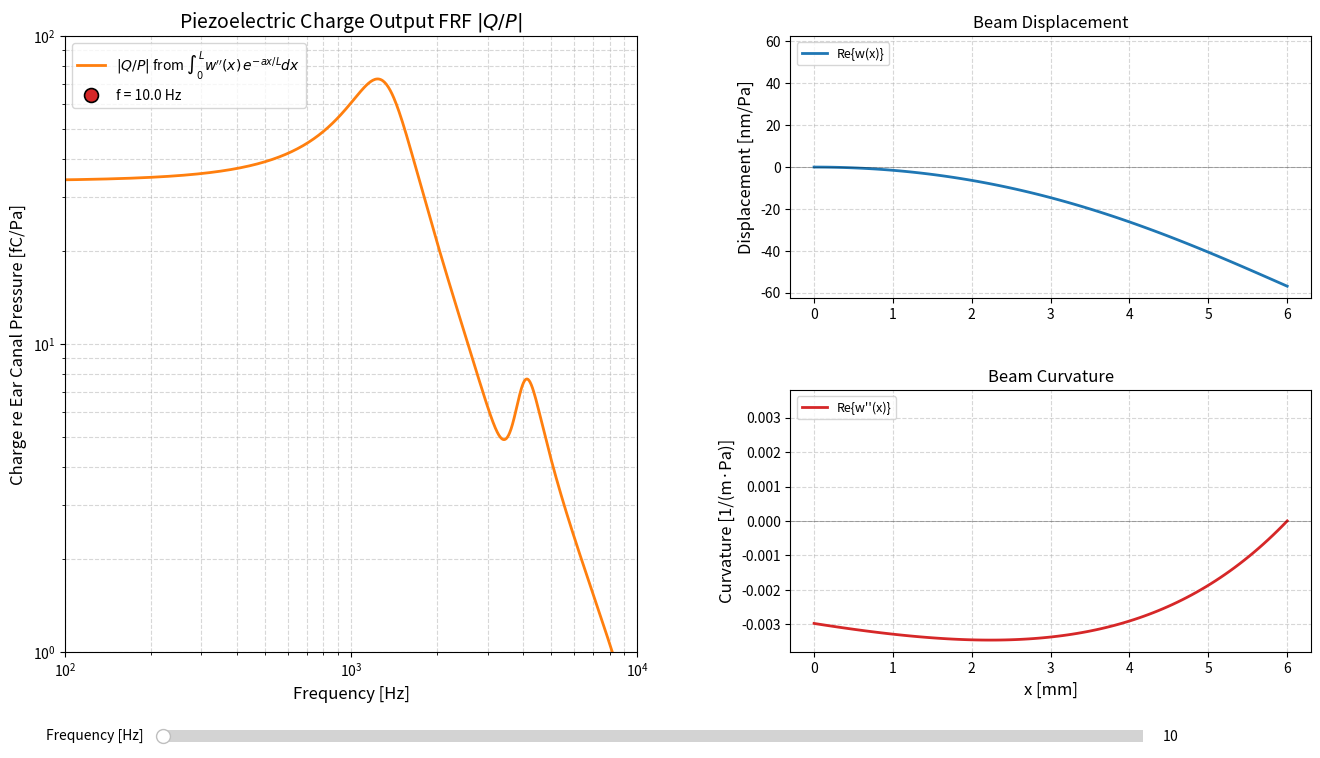

Write the Python code that produced this figure.
import numpy as np
import matplotlib.pyplot as plt
from matplotlib.widgets import Slider

def calculate_charge_frf():
    # 1. Physical Parameters
    L = 0.006            # m
    b_base = 0.003       # m (width at base)
    h = 200e-6           # m
    E = 2.7e9            # Pa
    rho = 1800           # kg/m^3
    k_u = 833            # N/m
    m_u = 10.8e-6          # kg
    c_u = 0.038          # Ns/m
    c_nd = 20.0          # distributed damping of the beam
    a = 1.609            # Taper parameter
    A_TM = 50e-6         # m^2
    F = 10e-6            # N 80 dB SPL (0.2 Pa) for 50 mm^2 TM area
    
    # 2. Piezoelectric Parameters
    z_m = 50e-6         # m (Distance to neutral axis)
    e31 = 0.025           # C/m^2 (Piezoelectric stress constant)
    
    # 3. Structural Properties
    I_0 = (b_base * h**3) / 12
    EI_0 = E * I_0
    rho_0 = rho * b_base * h
    
    # Nondimensional Parameters
    kappa = (k_u * L**3) / EI_0
    nu = m_u / (rho_0 * L)
    zeta = (c_u * L) / np.sqrt(rho_0 * EI_0)
    
    # 4. Frequency Sweep Setup
    f_hz = np.linspace(10, 10e3, 1000)
    # Charge computed from the weighted curvature integral:
    # Q = -z_m e31 b_base * integral( w''(x) * exp(-a x/L) dx, 0..L )
    charge_frf_magnitude = np.zeros_like(f_hz)

    # Spatial grid (nondimensional and physical) for storing beam shapes
    n_x = 100
    x_nd = np.linspace(0, 1, n_x)
    x_phys = x_nd * L
    w_shapes = np.zeros((len(f_hz), n_x), dtype=complex)   # displacement w(x) per N input
    wpp_shapes = np.zeros((len(f_hz), n_x), dtype=complex) # curvature w''(x) per N input

    B = np.array([0, 0, 0, 1], dtype=complex)
    dx = 1e-4 
    
    # 5. Evaluate Frequency Response
    for i, f in enumerate(f_hz):
        # Nondimensional frequency
        w = 2 * np.pi * f * (L**2) * np.sqrt(rho_0 / EI_0)
        
        # for damping, use complex frequency
        w_complex = np.sqrt(w**2 - 1j * w * c_nd)

        # Spatial frequencies
        alpha = np.sqrt(4*w_complex + a**2) / 2
        beta = np.sqrt(np.abs(4*w_complex - a**2)) / 2 
        gamma = np.sqrt(np.abs(- 4*w_complex + a**2)) / 2
        
        # Basis functions
        def X_func(x_val):
            e_val = np.exp(a * x_val / 2)
            return np.array([
                e_val * np.cosh(alpha * x_val),
                e_val * np.sinh(alpha * x_val),
                e_val * np.cos(beta * x_val),
                e_val * np.sin(beta * x_val)
            ], dtype=complex)
            
        # Extract numerical derivatives needed for the boundary conditions
        X_1 = X_func(1.0)
        X_prime_0 = (X_func(dx) - X_func(-dx)) / (2 * dx)
        X_prime2_1 = (X_func(1 + dx) - 2*X_func(1) + X_func(1 - dx)) / (dx**2)
        X_prime3_1 = (X_func(1 + 2*dx) - 2*X_func(1 + dx) + 2*X_func(1 - dx) - X_func(1 - 2*dx)) / (2 * dx**3)
        
        # Build Complex Boundary Condition Matrix A
        A = np.zeros((4, 4), dtype=complex)
        A[0, :] = X_func(0.0)
        A[1, :] = X_prime_0
        A[2, :] = X_prime2_1
        
        tip_dynamics = kappa + 1j * w * zeta - nu * w**2
        A[3, :] = np.exp(-a) * X_prime3_1 - (tip_dynamics * X_1)
        
        try:
            # Solve for mode shape coefficients
            C = np.linalg.solve(A, B)

            # --- BEAM SHAPE: w(x) and w''(x) along the length ---
            # Physical scaling factor per Newton of input force
            disp_scaling = (L**3) / EI_0
            # Physical curvature scaling: d^2w/dx^2 = (1/L^2) d^2w_hat/dxi^2
            curv_scaling = disp_scaling / L**2  # = L / EI_0

            # Stack basis evaluations: shape (n_x, 4)
            X_at_x = np.array([X_func(xv) for xv in x_nd])
            # Numerical second derivative w.r.t. nondimensional xi = x/L
            X_pp_at_x = np.array([
                (X_func(xv + dx) - 2*X_func(xv) + X_func(xv - dx)) / dx**2
                for xv in x_nd
            ])

            w_x_array = (X_at_x @ C) * disp_scaling          # complex w(x) [m/N]
            wpp_x_array = (X_pp_at_x @ C) * curv_scaling     # complex w''(x) [1/(m*N)]

            w_shapes[i, :] = w_x_array
            wpp_shapes[i, :] = wpp_x_array

            # --- CHARGE FROM WEIGHTED CURVATURE INTEGRAL ---
            # Q = -z_m e31 b_base * integral( w''(x) * exp(-a x/L) dx, 0..L )
            curvature_integrand = wpp_x_array * np.exp(-a * x_nd)
            curvature_integral = np.trapz(curvature_integrand, x=x_nd * L)
            Q = -z_m * e31 * b_base * curvature_integral
            charge_frf_magnitude[i] = np.abs(Q)

        except np.linalg.LinAlgError:
            charge_frf_magnitude[i] = np.nan
            w_shapes[i, :] = np.nan
            wpp_shapes[i, :] = np.nan
            
    # 6. Combined interactive plot: FRF (left) + beam shape (right)
    # Convert to per-Pa amplitude.
    w_per_pa = w_shapes * A_TM       # [m/Pa]
    wpp_per_pa = wpp_shapes * A_TM   # [1/(m*Pa)]
    charge_per_pa = charge_frf_magnitude * A_TM * 1e15  # [fC/Pa]

    i_init = 0
    fig_int = plt.figure(figsize=(14, 8))
    gs = fig_int.add_gridspec(
        2, 2, width_ratios=[1.1, 1.0], height_ratios=[1, 1],
        left=0.08, right=0.97, top=0.93, bottom=0.16, wspace=0.28, hspace=0.35,
    )
    ax_frf = fig_int.add_subplot(gs[:, 0])
    ax_w = fig_int.add_subplot(gs[0, 1])
    ax_wpp = fig_int.add_subplot(gs[1, 1], sharex=ax_w)

    # --- Left: FRF with marker indicating slider frequency ---
    ax_frf.loglog(f_hz, charge_per_pa, color='#ff7f0e', linewidth=2,
                  label=r'$|Q/P|$ from $\int_0^L w\,\!^{\prime\prime}(x)\,e^{-ax/L}dx$')
    marker_frf, = ax_frf.plot(f_hz[i_init], charge_per_pa[i_init],
                              marker='o', markersize=10,
                              markerfacecolor='#d62728', markeredgecolor='k',
                              markeredgewidth=1.2, linestyle='None', zorder=5,
                              label=f'f = {f_hz[i_init]:.1f} Hz')
    ax_frf.set_title('Piezoelectric Charge Output FRF $|Q/P|$', fontsize=14)
    ax_frf.set_xlabel('Frequency [Hz]', fontsize=12)
    ax_frf.set_ylabel('Charge re Ear Canal Pressure [fC/Pa]', fontsize=12)
    ax_frf.grid(True, which='both', ls='--', alpha=0.5)
    ax_frf.legend(loc='best', fontsize=10)
    ax_frf.set_ylim(1e0, 1e2)
    ax_frf.set_xlim(100,10e3)

    # --- Right top: real part of w(x) ---
    line_w_re, = ax_w.plot(x_phys * 1e3, np.real(w_per_pa[i_init]) * 1e9,
                           color='#1f77b4', linewidth=2, label='Re{w(x)}')
    ax_w.axhline(0, color='k', linewidth=0.5, alpha=0.4)
    ax_w.set_ylabel('Displacement [nm/Pa]', fontsize=12)
    ax_w.set_title(f'Beam Displacement')
    ax_w.grid(True, ls='--', alpha=0.5)
    ax_w.legend(loc='upper left', fontsize=9)

    # --- Right bottom: real part of w''(x) ---
    line_wpp_re, = ax_wpp.plot(x_phys * 1e3, np.real(wpp_per_pa[i_init]),
                               color='#d62728', linewidth=2, label="Re{w''(x)}")
    ax_wpp.axhline(0, color='k', linewidth=0.5, alpha=0.4)
    ax_wpp.set_xlabel('x [mm]', fontsize=12)
    ax_wpp.set_ylabel("Curvature [1/(m·Pa)]", fontsize=12)
    ax_wpp.set_title("Beam Curvature")
    ax_wpp.grid(True, ls='--', alpha=0.5)
    ax_wpp.legend(loc='upper left', fontsize=9)

    # --- Frequency slider ---
    ax_slider = fig_int.add_axes([0.15, 0.04, 0.7, 0.03])
    freq_slider = Slider(
        ax_slider, 'Frequency [Hz]',
        f_hz[0], f_hz[-1],
        valinit=f_hz[i_init],
        valstep=(f_hz[1] - f_hz[0]),
    )

    def update(_val):
        i_sel = int(np.argmin(np.abs(f_hz - freq_slider.val)))

        w_re = np.real(w_per_pa[i_sel]) * 1e9
        wpp_re = np.real(wpp_per_pa[i_sel])

        line_w_re.set_ydata(w_re)
        line_wpp_re.set_ydata(wpp_re)
        marker_frf.set_data([f_hz[i_sel]], [charge_per_pa[i_sel]])
        marker_frf.set_label(f'f = {f_hz[i_sel]:.1f} Hz')
        ax_frf.legend(loc='best', fontsize=10)

        # Symmetric y-limits with a small pad so sign changes are visible
        w_pad = 1.1 * max(np.nanmax(np.abs(w_re)), 1e-30)
        wpp_pad = 1.1 * max(np.nanmax(np.abs(wpp_re)), 1e-30)
        ax_w.set_ylim(-w_pad, w_pad)
        ax_wpp.set_ylim(-wpp_pad, wpp_pad)

        fig_int.canvas.draw_idle()

    freq_slider.on_changed(update)
    update(None)  # initialize axis limits

    # Keep slider reference alive after function returns
    fig_int._freq_slider = freq_slider

    plt.show()

if __name__ == "__main__":
    calculate_charge_frf()
